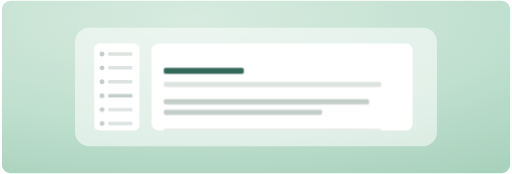
t = 0.00 s
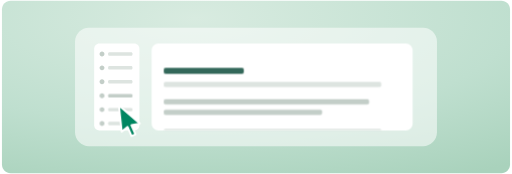
t = 0.80 s
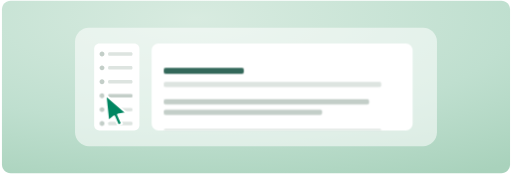
t = 1.66 s
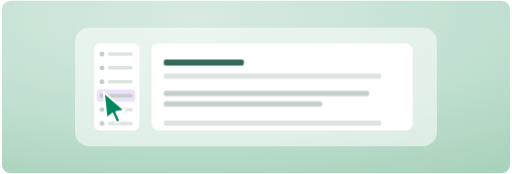
t = 2.40 s
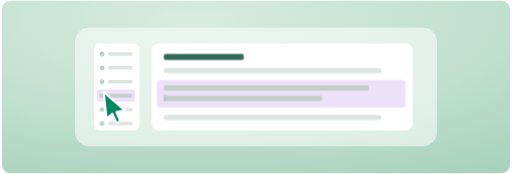
t = 3.33 s
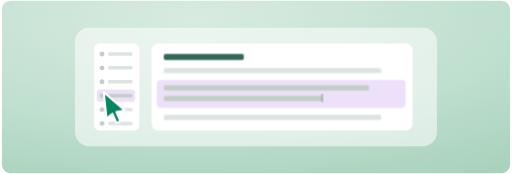
t = 4.20 s

The animated SVG that drew these frames (rendered in a browser with its animation timeline set to each time). Animation: 7 CSS @keyframes rules; one cycle of 5.00 s, repeats indefinitely.

<svg width="588" height="200" viewBox="0 0 588 200" fill="none" xmlns="http://www.w3.org/2000/svg">
<style>
@keyframes kf_Vector_4_opacity_0 {
  0% {
    animation-timing-function: linear;
    opacity: 0;
  }
  34% {
    animation-timing-function: ease;
    opacity: 0;
  }
  42% {
    animation-timing-function: linear;
    opacity: 1;
  }
  88% {
    animation-timing-function: ease;
    opacity: 1;
  }
  95% {
    animation-timing-function: linear;
    opacity: 0;
  }
  100% {
    opacity: 0;
  }
}
#Vector_4 {
  animation: kf_Vector_4_opacity_0 5s linear infinite;
}
@keyframes kf_Frame_2_transform_0 {
  0% {
    transform: translateX(0px) translateY(16px);
  }
  44% {
    animation-timing-function: cubic-bezier(0.3, 0.7, 0.3, 1);
    transform: translateX(0px) translateY(16px);
  }
  60% {
    transform: translateX(0px) translateY(0px);
  }
  86% {
    animation-timing-function: cubic-bezier(0.3, 0.7, 0.3, 1);
    transform: translateX(0px) translateY(0px);
  }
  98% {
    transform: translateX(0px) translateY(16px);
  }
  100% {
    transform: translateX(0px) translateY(16px);
  }
}
#Frame_2 {
  transform-origin: 0 0;
  animation: kf_Frame_2_transform_0 5s linear infinite;
}
@keyframes kf_Vector_21_opacity_0 {
  0% {
    animation-timing-function: linear;
    opacity: 0;
  }
  60% {
    animation-timing-function: ease;
    opacity: 0;
  }
  68% {
    animation-timing-function: linear;
    opacity: 1;
  }
  86% {
    animation-timing-function: ease;
    opacity: 1;
  }
  94% {
    animation-timing-function: linear;
    opacity: 0;
  }
  100% {
    opacity: 0;
  }
}
#Vector_21 {
  animation: kf_Vector_21_opacity_0 5s linear infinite;
}
@keyframes kf_Frame_3_opacity_0 {
  0% {
    animation-timing-function: linear;
    opacity: 0;
  }
  66% {
    animation-timing-function: ease;
    opacity: 0;
  }
  68% {
    animation-timing-function: linear;
    opacity: 1;
  }
  90% {
    animation-timing-function: ease;
    opacity: 1;
  }
  94% {
    animation-timing-function: linear;
    opacity: 0;
  }
  100% {
    opacity: 0;
  }
}
#Frame_3 {
  animation: kf_Frame_3_opacity_0 5s linear infinite;
}
@keyframes kf_Frame_4_transform_0 {
  0% {
    transform: translateX(0px) translateY(0px);
  }
  68% {
    animation-timing-function: ease;
    transform: translateX(0px) translateY(0px);
  }
  86% {
    transform: translateX(182px) translateY(0px);
  }
  90% {
    animation-timing-function: ease;
    transform: translateX(182px) translateY(0px);
  }
  96% {
    transform: translateX(0px) translateY(0px);
  }
  100% {
    transform: translateX(0px) translateY(0px);
  }
}
#Frame_4 {
  transform-origin: 0 0;
  animation: kf_Frame_4_transform_0 5s linear infinite;
}
@keyframes kf_Frame_5_transform_0 {
  0% {
    animation-timing-function: ease-in-out;
    transform: translateX(119px) translateY(106px) translateX(46px) translateY(40px);
  }
  28% {
    animation-timing-function: ease-in-out;
    transform: translateX(119px) translateY(106px) translateX(0px) translateY(0px);
  }
  33% {
    animation-timing-function: ease-in-out;
    transform: translateX(119px) translateY(106px) translateX(2px) translateY(3px);
  }
  38% {
    transform: translateX(119px) translateY(106px) translateX(0px) translateY(0px);
  }
  84% {
    animation-timing-function: ease-in-out;
    transform: translateX(119px) translateY(106px) translateX(0px) translateY(0px);
  }
  94% {
    transform: translateX(119px) translateY(106px) translateX(14px) translateY(14px);
  }
  100% {
    transform: translateX(119px) translateY(106px) translateX(14px) translateY(14px);
  }
}
@keyframes kf_Frame_5_opacity_0 {
  0% {
    animation-timing-function: ease-in-out;
    opacity: 0;
  }
  12% {
    animation-timing-function: linear;
    opacity: 1;
  }
  84% {
    animation-timing-function: ease-in-out;
    opacity: 1;
  }
  94% {
    animation-timing-function: linear;
    opacity: 0;
  }
  100% {
    opacity: 0;
  }
}
#Frame_5 {
  transform-origin: 0 0;
  animation:
    kf_Frame_5_transform_0 5s linear infinite,
    kf_Frame_5_opacity_0 5s linear infinite;
}
</style>
<g id="_18-word-answer-banner_1" clip-path="url(#clip0_1168_1281)">
<path id="Vector" transform="translate(2 1)" d="M574 0H10C4.47715 0 0 4.47715 0 10V188C0 193.523 4.47715 198 10 198H574C579.523 198 584 193.523 584 188V10C584 4.47715 579.523 0 574 0Z" fill="url(#paint0_radial_1168_1281)"/>
<path id="Vector_2" transform="translate(86 32)" d="M400 0H16C7.16344 0 0 7.16344 0 16V120C0 128.837 7.16344 136 16 136H400C408.837 136 416 128.837 416 120V16C416 7.16344 408.837 0 400 0Z" fill="white" fill-opacity="0.55"/>
<path id="Vector_3" transform="translate(108 50)" d="M46 0H6C2.68629 0 0 2.68629 0 6V94C0 97.3137 2.68629 100 6 100H46C49.3137 100 52 97.3137 52 94V6C52 2.68629 49.3137 0 46 0Z" fill="white"/>
<path id="Vector_4" transform="translate(111 103)" d="M41 0H3C1.34315 0 0 1.34315 0 3V11C0 12.6569 1.34315 14 3 14H41C42.6569 14 44 12.6569 44 11V3C44 1.34315 42.6569 0 41 0Z" fill="#ECE1F8"/>
<path id="Vector_5" transform="translate(114.2 59.2)" d="M2.8 5.6C4.3464 5.6 5.60001 4.3464 5.60001 2.8C5.60001 1.2536 4.3464 0 2.8 0C1.25361 0 0 1.2536 0 2.8C0 4.3464 1.25361 5.6 2.8 5.6Z" fill="#C3CEC8"/>
<path id="Vector_6" transform="translate(124 60)" d="M26.5 0H1.5C0.671573 0 0 0.671573 0 1.5V2.5C0 3.32843 0.671573 4 1.5 4H26.5C27.3284 4 28 3.32843 28 2.5V1.5C28 0.671573 27.3284 0 26.5 0Z" fill="#DDE4E0"/>
<path id="Vector_7" transform="translate(114.2 75.2)" d="M2.8 5.60001C4.3464 5.60001 5.60001 4.3464 5.60001 2.8C5.60001 1.25361 4.3464 0 2.8 0C1.25361 0 0 1.25361 0 2.8C0 4.3464 1.25361 5.60001 2.8 5.60001Z" fill="#C3CEC8"/>
<path id="Vector_8" transform="translate(124 76)" d="M26.5 0H1.5C0.671573 0 0 0.671573 0 1.5V2.5C0 3.32843 0.671573 4 1.5 4H26.5C27.3284 4 28 3.32843 28 2.5V1.5C28 0.671573 27.3284 0 26.5 0Z" fill="#DDE4E0"/>
<path id="Vector_9" transform="translate(114.2 91.2)" d="M2.8 5.60001C4.3464 5.60001 5.60001 4.3464 5.60001 2.8C5.60001 1.25361 4.3464 0 2.8 0C1.25361 0 0 1.25361 0 2.8C0 4.3464 1.25361 5.60001 2.8 5.60001Z" fill="#C3CEC8"/>
<path id="Vector_10" transform="translate(124 92)" d="M26.5 0H1.5C0.671573 0 0 0.671573 0 1.5V2.5C0 3.32843 0.671573 4 1.5 4H26.5C27.3284 4 28 3.32843 28 2.5V1.5C28 0.671573 27.3284 0 26.5 0Z" fill="#DDE4E0"/>
<path id="Vector_11" transform="translate(114.2 107.2)" d="M2.8 5.60001C4.3464 5.60001 5.60001 4.3464 5.60001 2.8C5.60001 1.25361 4.3464 0 2.8 0C1.25361 0 0 1.25361 0 2.8C0 4.3464 1.25361 5.60001 2.8 5.60001Z" fill="#C3CEC8"/>
<path id="Vector_12" transform="translate(124 108)" d="M26.5 0H1.5C0.671573 0 0 0.671573 0 1.5V2.5C0 3.32843 0.671573 4 1.5 4H26.5C27.3284 4 28 3.32843 28 2.5V1.5C28 0.671573 27.3284 0 26.5 0Z" fill="#C3CEC8"/>
<path id="Vector_13" transform="translate(114.2 123.2)" d="M2.8 5.60001C4.3464 5.60001 5.60001 4.3464 5.60001 2.8C5.60001 1.25361 4.3464 0 2.8 0C1.25361 0 0 1.25361 0 2.8C0 4.3464 1.25361 5.60001 2.8 5.60001Z" fill="#C3CEC8"/>
<path id="Vector_14" transform="translate(124 124)" d="M26.5 0H1.5C0.671573 0 0 0.671573 0 1.5V2.5C0 3.32843 0.671573 4 1.5 4H26.5C27.3284 4 28 3.32843 28 2.5V1.5C28 0.671573 27.3284 0 26.5 0Z" fill="#DDE4E0"/>
<path id="Vector_15" transform="translate(114.2 139.2)" d="M2.8 5.60001C4.3464 5.60001 5.60001 4.3464 5.60001 2.8C5.60001 1.25361 4.3464 0 2.8 0C1.25361 0 0 1.25361 0 2.8C0 4.3464 1.25361 5.60001 2.8 5.60001Z" fill="#C3CEC8"/>
<path id="Vector_16" transform="translate(124 140)" d="M26.5 0H1.5C0.671573 0 0 0.671573 0 1.5V2.5C0 3.32843 0.671573 4 1.5 4H26.5C27.3284 4 28 3.32843 28 2.5V1.5C28 0.671573 27.3284 0 26.5 0Z" fill="#DDE4E0"/>
<path id="Vector_17" transform="translate(174 50)" d="M292 0H8C3.58172 0 0 3.58172 0 8V92C0 96.4183 3.58172 100 8 100H292C296.418 100 300 96.4183 300 92V8C300 3.58172 296.418 0 292 0Z" fill="white"/>
<g id="Clip_path_group" transform="translate(174 50)">
<mask id="mask0_1168_1281" style="mask-type:luminance" maskUnits="userSpaceOnUse" x="0" y="0" width="588" height="200">
<g id="docclip">
<path id="Vector_18" d="M292 0H8C3.58172 0 0 3.58172 0 8V92C0 96.4183 3.58172 100 8 100H292C296.418 100 300 96.4183 300 92V8C300 3.58172 296.418 0 292 0Z" fill="white"/>
</g>
</mask>
<g mask="url(#mask0_1168_1281)">
<g id="Frame" transform="translate(6 12)">
<g id="Frame_2">
<path id="Vector_19" opacity="0.8" transform="translate(8)" d="M90 0H2C0.89543 0 0 0.89543 0 2V5C0 6.10457 0.89543 7 2 7H90C91.1046 7 92 6.10457 92 5V2C92 0.89543 91.1046 0 90 0Z" fill="#004331"/>
<path id="Vector_20" transform="translate(8 16)" d="M248 0H2C0.89543 0 0 0.89543 0 2V4C0 5.10457 0.89543 6 2 6H248C249.105 6 250 5.10457 250 4V2C250 0.89543 249.105 0 248 0Z" fill="#DDE4E0"/>
<path id="Vector_21" transform="translate(0 30)" d="M282 0H4C1.79086 0 0 1.79086 0 4V28C0 30.2091 1.79086 32 4 32H282C284.209 32 286 30.2091 286 28V4C286 1.79086 284.209 0 282 0Z" fill="#ECE1F8"/>
<path id="Vector_22" transform="translate(8 36)" d="M234 0H2C0.89543 0 0 0.89543 0 2V4C0 5.10457 0.89543 6 2 6H234C235.105 6 236 5.10457 236 4V2C236 0.89543 235.105 0 234 0Z" fill="#C3CEC8"/>
<path id="Vector_23" transform="translate(8 48)" d="M180 0H2C0.89543 0 0 0.89543 0 2V4C0 5.10457 0.89543 6 2 6H180C181.105 6 182 5.10457 182 4V2C182 0.89543 181.105 0 180 0Z" fill="#C3CEC8"/>
<g id="Frame_3" transform="translate(8 46)">
<g id="Frame_4">
<path id="Vector_24" d="M1.2 0H1C0.447715 0 0 0.447715 0 1V8.5C0 9.05229 0.447715 9.5 1 9.5H1.2C1.75228 9.5 2.2 9.05229 2.2 8.5V1C2.2 0.447715 1.75228 0 1.2 0Z" fill="#A6B2AB"/>
</g>
</g>
<path id="Vector_25" transform="translate(8 70)" d="M248 0H2C0.89543 0 0 0.89543 0 2V4C0 5.10457 0.89543 6 2 6H248C249.105 6 250 5.10457 250 4V2C250 0.89543 249.105 0 248 0Z" fill="#DDE4E0"/>
</g>
</g>
</g>
</g>
<g id="Frame_5" transform="translate(119 106)">
<g id="Frame_6">
<path id="Vector_26" d="M0 0L24 20.8L14.4 22.72L19.04 33.28L14.56 35.2L9.92 24.64L3.2 30.08L0 0Z" fill="#008661" stroke="white" stroke-width="2.24" stroke-linejoin="round"/>
</g>
</g>
</g>
<defs>
<radialGradient id="paint0_radial_1168_1281" cx="0" cy="0" r="1" gradientUnits="userSpaceOnUse" gradientTransform="translate(221.92 19.8) scale(613.2 207.9)">
<stop stop-color="#D8EBE0"/>
<stop offset="0.6" stop-color="#BFDFCF"/>
<stop offset="1" stop-color="#A9D2BC"/>
</radialGradient>
<clipPath id="clip0_1168_1281">
<rect width="588" height="200" fill="white"/>
</clipPath>
</defs>
</svg>
